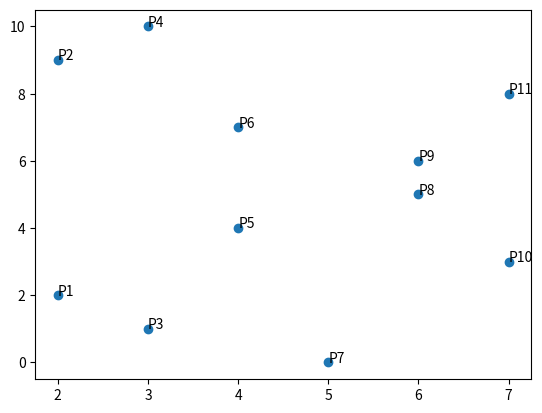

The matplotlib source for this figure:
#!/usr/bin/env python 

import numpy as np
import matplotlib.pyplot as plt

class Point:
    def __init__(self, x, y):
        self.x = x
        self.y = y
    
    def desc(self):
        if self.x == -1 and self.y == -1:
            return "O"
        return "("+str(self.x)+","+str(self.y)+")"
    
    def is_equal(self, other):
        return self.x == other.x and self.y == other.y

    def is_equal_negative(self, other, prime):
        return self.x == other.x and - self.y == other.y - prime
        
    def iszero(self):
        return self.x == -1 and self.y == -1
    
    @staticmethod
    def zero():
        return Point(-1, -1)

class EC:
    # y^2 = x^3 + a * x^2 + b * x + c
    # mod p
    def __init__(self, a, b, c, p):
        self.a = a
        self.b = b
        self.c = c
        self.p = p
        self.calc_order()
    
    def calc_order(self):
        self.points = []
        for x in range(self.p):
            for y in range(self.p):
                pt = Point(x,y)
                if self.oncurve(pt):
                    self.points.append(pt)
        self.points_count = len(self.points)
        self.order = len(self.points)+1

    def oncurve(self, pt):
        l = ((pt.y**2) % self.p)
        r = ((pt.x**3) + self.a*(pt.x**2) + self.b*pt.x + self.c) % self.p
        return l == r

    def d(self):
        return -4*(self.a**3)*self.c \
                + (self.a**2)*(self.b**2) \
                + 18*self.a*self.b*self.c \
                - 4*(self.b**3) \
                - 27 * (self.c**2)
                
    def j(self):
        dd = self.d
        if (dd ==0):
            return "invalid"
        else:
            return 4 * 1728 * (a**3) / dd
    
    def inverse(self, a):
        assert self.p >= 2
        return a ** (self.p-2)
    
    def plus(self, p1, p2):
        x1 = p1.x
        y1 = p1.y
        x2 = p2.x
        y2 = p2.y
        if (p1.iszero()):
            return p2
        if (p2.iszero()):
            return p1
        
        if p1.is_equal_negative(p2, self.p):
            return Point.zero()
        
        elif p1.is_equal(p2):
            if (y1 == 0):
                return Point.zero()
            else:
                lm = (3 * (x1 **2) + 2 * self.a * x1 + self.b) * self.inverse(2 * y1)
                x3 = (lm ** 2) - self.a - x1 - x2
                y3 = - lm *(x3-x1) - y1
        else:
            lm = (y2-y1) * self.inverse(x2-x1)
            x3 = (lm ** 2) - self.a - x1 - x2
            y3 = -(lm*(x3-x1) + y1)

        q = Point(x3, y3)
        q2 = Point(x3 % self.p, y3 % self.p)
        if not self.oncurve(q2):
            print("p1 {0} p2 {1} q {2} q2 {3}".format(p1.desc(), p2.desc(), q.desc(), q2.desc()))
            assert False
        return q2

    # pt: Point
    # n : int
    def mul(self, pt, n):
        t_pt = pt
        for i in range(n-1):
            t_pt = self.plus(t_pt, pt)
        return t_pt

if __name__ == '__main__':
    gp = 11 
    ec = EC(0, 0, 7, gp)

    print("F" + str(ec.p))
    m3 = ec.p % 3
    print("p mod 3 is " + str(m3))
    #print ("d:" + str(ec.d()))
    print("j:" + str(ec.d()))
    print("#EC:" + str(ec.order))
    print("")

    plotx = [p.x for p in ec.points]
    ploty = [p.y for p in ec.points]
    n = ["P"+str(i+1) for (i, p) in zip(range(len(ec.points)), ec.points)]

    for i in range(ec.points_count):
        baseP = ec.points[i]
        # print "P"+str(i+1)+":" + baseP.desc()
        for j in range(2, ec.order+1):
            p = ec.mul(baseP, j)
            #print str(j)+"*P"+str(i+1)+":"+p.desc()
            if p.iszero():
                #print "order:{0}".format(j)
                zz = 0
            if (p == baseP):
                #print ""
                break
        #print ""
        
    fig, ax = plt.subplots()
    ax.scatter(plotx, ploty)

    for i, txt in enumerate(n):
        ax.annotate(txt, (plotx[i],ploty[i]))

    plt.show()
